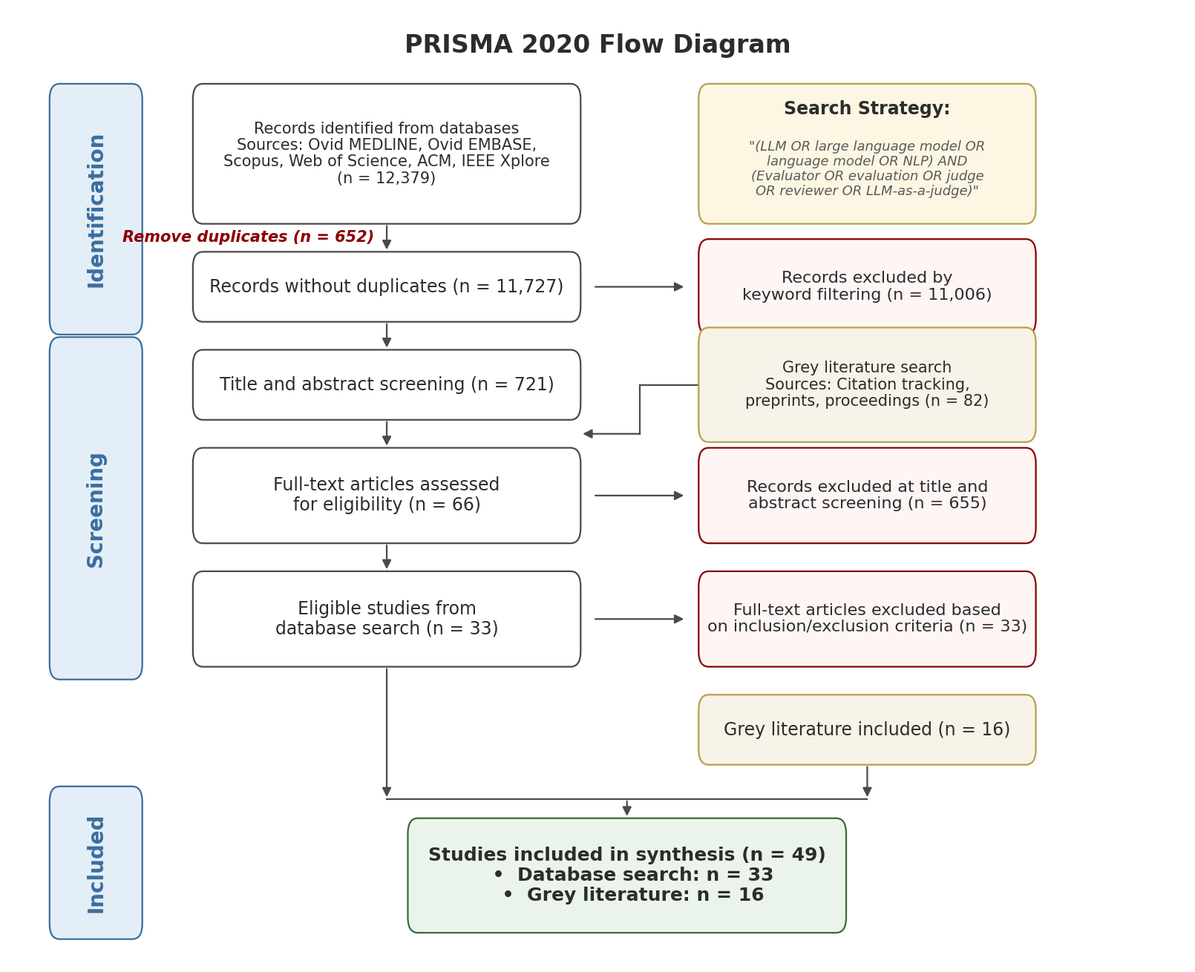

This chart was generated by the following Python code: (Note: this script raises an exception after producing the figure.)
"""
Figure 1: PRISMA 2020 Flow Diagram (Main Figure 1)
Publication-quality with Times New Roman font. Packed layout, large fonts, no overlap.
"""
import matplotlib
matplotlib.rcParams["font.family"] = "Times New Roman"
matplotlib.rcParams["font.size"] = 18

import matplotlib.pyplot as plt
from matplotlib.patches import FancyBboxPatch

C = {
    "bg": "#FFFFFF", "text": "#2C2C2C", "subtext": "#5A5A5A",
    "arrow": "#4A4A4A", "phase": "#3B6E9E", "phase_bg": "#E3EEF7",
    "phase_bdr": "#3B6E9E", "box_bg": "#FFFFFF", "box_bdr": "#4A4A4A",
    "grey_bg": "#F7F3E8", "grey_bdr": "#B8A04A",
    "inc_bg": "#EAF4EA", "inc_bdr": "#3A6B3A",
    "search_bg": "#FDF6E3", "search_bdr": "#B8A04A",
    "excl": "#8B0000", "excl_bg": "#FFF5F5",
}

fig, ax = plt.subplots(figsize=(16, 13))
fig.patch.set_facecolor(C["bg"]); ax.set_facecolor(C["bg"])
ax.set_xlim(0, 14); ax.set_ylim(0, 13); ax.axis("off")

def rbox(x, y, w, h, fc, ec, lw=1.6, radius=0.12, zorder=3):
    box = FancyBboxPatch((x, y), w, h,
        boxstyle=f"round,pad=0,rounding_size={radius}",
        facecolor=fc, edgecolor=ec, linewidth=lw, zorder=zorder)
    ax.add_patch(box); return box

def phase_label(x, y, h, text):
    rbox(x, y, 1.1, h, C["phase_bg"], C["phase_bdr"], lw=1.6, zorder=2)
    ax.text(x + 0.55, y + h/2, text, ha="center", va="center",
            fontsize=20, fontweight="bold", color=C["phase"], rotation=90, zorder=3)

def flow_box(x, y, w, h, text, fc=None, ec=None, fontsize=16, fontweight="normal"):
    rbox(x, y, w, h, fc or C["box_bg"], ec or C["box_bdr"], zorder=3)
    ax.text(x + w/2, y + h/2, text, ha="center", va="center",
            fontsize=fontsize, color=C["text"], linespacing=1.15, fontweight=fontweight, zorder=4)

def arr_down(x1, y1, x2, y2, label=None, label_side="left"):
    ax.annotate("", xy=(x2, y2), xytext=(x1, y1),
                arrowprops=dict(arrowstyle="-|>", color=C["arrow"], linewidth=1.6,
                                shrinkA=2, shrinkB=2), zorder=2)
    if label:
        off = -0.15 if label_side == "left" else 0.15
        ha = "right" if label_side == "left" else "left"
        ax.text((x1+x2)/2 + off, (y1+y2)/2, label, ha=ha, va="center",
                fontsize=15, color=C["excl"], style="italic", fontweight="bold", zorder=4)

def arr_horiz(x1, y, x2):
    ax.annotate("", xy=(x2, y), xytext=(x1, y),
                arrowprops=dict(arrowstyle="-|>", color=C["arrow"], linewidth=1.6,
                                shrinkA=2, shrinkB=2), zorder=2)

# ── Layout constants ──
lcx = 2.2            # left column x
bw = 4.6             # main box width
bh = 0.55            # standard box height (tight single-line)
bh2 = 0.75           # 2-line box height (tight)
rcx = 8.2            # right column x
rw = 4.0             # right box width
vgap = 0.22          # vertical gap between rows
hgap = 0.15          # horizontal gap for arrows

# Title
ax.text(7.0, 12.7, "PRISMA 2020 Flow Diagram", ha="center", va="center",
        fontsize=24, fontweight="bold", color=C["text"])

# ═══════════════════════════════════════════
# ROW 0: Records identified (tall box) + Search Strategy
# ═══════════════════════════════════════════
r0_h = 1.1
r0_y = 11.3
flow_box(lcx, r0_y, bw, r0_h,
         "Records identified from databases\nSources: Ovid MEDLINE, Ovid EMBASE,\n"
         "Scopus, Web of Science, ACM, IEEE Xplore\n(n = 12,379)", fontsize=15)

# Search strategy (top right, aligned with row 0)
ss_x, ss_w, ss_h = rcx, rw, 1.1
rbox(ss_x, r0_y, ss_w, ss_h, C["search_bg"], C["search_bdr"], lw=1.6, zorder=3)
ax.text(ss_x + ss_w/2, r0_y + ss_h - 0.2, "Search Strategy:",
        ha="center", va="center", fontsize=17, fontweight="bold", color=C["text"], zorder=4)
ax.text(ss_x + ss_w/2, r0_y + ss_h/2 - 0.12,
        '"(LLM OR large language model OR\nlanguage model OR NLP) AND\n'
        '(Evaluator OR evaluation OR judge\nOR reviewer OR LLM-as-a-judge)"',
        ha="center", va="center", fontsize=13, color=C["subtext"],
        style="italic", linespacing=1.15, zorder=4)

# ═══════════════════════════════════════════
# ROW 1: Records without duplicates + Excluded by keyword
# ═══════════════════════════════════════════
r1_y = r0_y - vgap - bh
arr_down(lcx + bw/2, r0_y, lcx + bw/2, r1_y + bh,
         label="Remove duplicates (n = 652)", label_side="left")

flow_box(lcx, r1_y, bw, bh, "Records without duplicates (n = 11,727)", fontsize=17)

# Exclusion box: SAME vertical center as row 1
r1_mid = r1_y + bh/2
flow_box(rcx, r1_mid - bh2/2, rw, bh2,
         "Records excluded by\nkeyword filtering (n = 11,006)",
         fc=C["excl_bg"], ec=C["excl"], fontsize=16)
arr_horiz(lcx + bw + hgap, r1_mid, rcx - hgap)

# ═══════════════════════════════════════════
# ROW 2: Title/abstract screening + Grey literature
# ═══════════════════════════════════════════
r2_y = r1_y - vgap - bh
arr_down(lcx + bw/2, r1_y, lcx + bw/2, r2_y + bh)

flow_box(lcx, r2_y, bw, bh, "Title and abstract screening (n = 721)", fontsize=17)

# Grey literature (right, same vertical center)
r2_mid = r2_y + bh/2
gl_h = 0.9
flow_box(rcx, r2_mid - gl_h/2, rw, gl_h,
         "Grey literature search\nSources: Citation tracking,\npreprints, proceedings (n = 82)",
         fc=C["grey_bg"], ec=C["grey_bdr"], fontsize=15)

# ═══════════════════════════════════════════
# ROW 3: Full-text assessed + Excluded at title/abstract
# ═══════════════════════════════════════════
r3_y = r2_y - vgap - bh2
arr_down(lcx + bw/2, r2_y, lcx + bw/2, r3_y + bh2)

flow_box(lcx, r3_y, bw, bh2,
         "Full-text articles assessed\nfor eligibility (n = 66)", fontsize=17)

# Exclusion box: SAME vertical center as row 3
r3_mid = r3_y + bh2/2
flow_box(rcx, r3_mid - bh2/2, rw, bh2,
         "Records excluded at title and\nabstract screening (n = 655)",
         fc=C["excl_bg"], ec=C["excl"], fontsize=16)
arr_horiz(lcx + bw + hgap, r3_mid, rcx - hgap)

# Grey literature arrow: route through gap between columns
# Step 1: horizontal line from grey lit LEFT edge to gap midpoint
# Step 2: vertical line down in the gap
# Step 3: horizontal arrow from gap into left box RIGHT edge
gap_x = (lcx + bw + rcx) / 2  # midpoint of gap between columns

gl_left = rcx                  # left edge of grey lit box
gl_bot_y = r2_mid - gl_h/2     # bottom of grey lit box
target_y = (r2_y + r3_y + bh2) / 2  # merge point between row 2 and row 3

# Horizontal line from grey lit left edge to gap
ax.plot([gl_left, gap_x], [r2_mid, r2_mid],
        color=C["arrow"], linewidth=1.6, zorder=2)
# Vertical line down in the gap
ax.plot([gap_x, gap_x], [r2_mid, target_y],
        color=C["arrow"], linewidth=1.6, zorder=2)
# Horizontal arrow from gap to left box right edge
ax.annotate("", xy=(lcx + bw, target_y),
            xytext=(gap_x, target_y),
            arrowprops=dict(arrowstyle="-|>", color=C["arrow"], linewidth=1.6,
                            shrinkA=0, shrinkB=2), zorder=2)

# ═══════════════════════════════════════════
# ROW 4: Eligible from database + Full-text excluded
# ═══════════════════════════════════════════
r4_y = r3_y - vgap - bh2
arr_down(lcx + bw/2, r3_y, lcx + bw/2, r4_y + bh2)

flow_box(lcx, r4_y, bw, bh2,
         "Eligible studies from\ndatabase search (n = 33)", fontsize=17)

# Exclusion box: SAME vertical center as row 4
r4_mid = r4_y + bh2/2
flow_box(rcx, r4_mid - bh2/2, rw, bh2,
         "Full-text articles excluded based\non inclusion/exclusion criteria (n = 33)",
         fc=C["excl_bg"], ec=C["excl"], fontsize=16)
arr_horiz(lcx + bw + hgap, r4_mid, rcx - hgap)

# ═══════════════════════════════════════════
# ROW 5: Grey literature included (right column only)
# ═══════════════════════════════════════════
r5_y = r4_y - vgap - bh
flow_box(rcx, r5_y, rw, bh, "Grey literature included (n = 16)",
         fc=C["grey_bg"], ec=C["grey_bdr"], fontsize=17)

# ═══════════════════════════════════════════
# ROW 6: INCLUDED — merge into synthesis
# ═══════════════════════════════════════════
merge_y = r5_y - vgap - 0.05
arr_down(lcx + bw/2, r4_y, lcx + bw/2, merge_y)
arr_down(rcx + rw/2, r5_y, rcx + rw/2, merge_y)

# Horizontal merge line
ax.plot([lcx + bw/2, rcx + rw/2], [merge_y, merge_y],
        color=C["arrow"], linewidth=1.6, zorder=2)

# Arrow down to synthesis box
merge_cx = (lcx + bw/2 + rcx + rw/2) / 2
syn_h = 0.9
syn_w = 5.2
syn_y = merge_y - 0.15 - syn_h
arr_down(merge_cx, merge_y, merge_cx, syn_y + syn_h)

flow_box(merge_cx - syn_w/2, syn_y, syn_w, syn_h,
         "Studies included in synthesis (n = 49)\n"
         "  \u2022  Database search: n = 33\n"
         "  \u2022  Grey literature: n = 16",
         fc=C["inc_bg"], ec=C["inc_bdr"], fontsize=18, fontweight="bold")

# ═══════════════════════════════════════════
# Phase labels (aligned to actual content rows)
# ═══════════════════════════════════════════
phase_label(0.5, r1_y - 0.1, r0_y + r0_h - r1_y + 0.1, "Identification")
phase_label(0.5, r4_y - 0.1, r2_y + bh - r4_y + 0.2, "Screening")
phase_label(0.5, syn_y - 0.05, merge_y - syn_y + 0.15, "Included")

# Tighten ylim to content
ax.set_ylim(syn_y - 0.25, 13)

out = "/Users/chenyuli/Desktop/LLM_as_a_Judge/manuscript/npj_submission/supplements/figures/main"
fig.tight_layout(pad=0.2)
fig.savefig(f"{out}/Fig1_PRISMA_FlowDiagram.png", dpi=300, bbox_inches="tight", facecolor=C["bg"])
print("Fig 1 (PRISMA) saved.")
plt.close()
